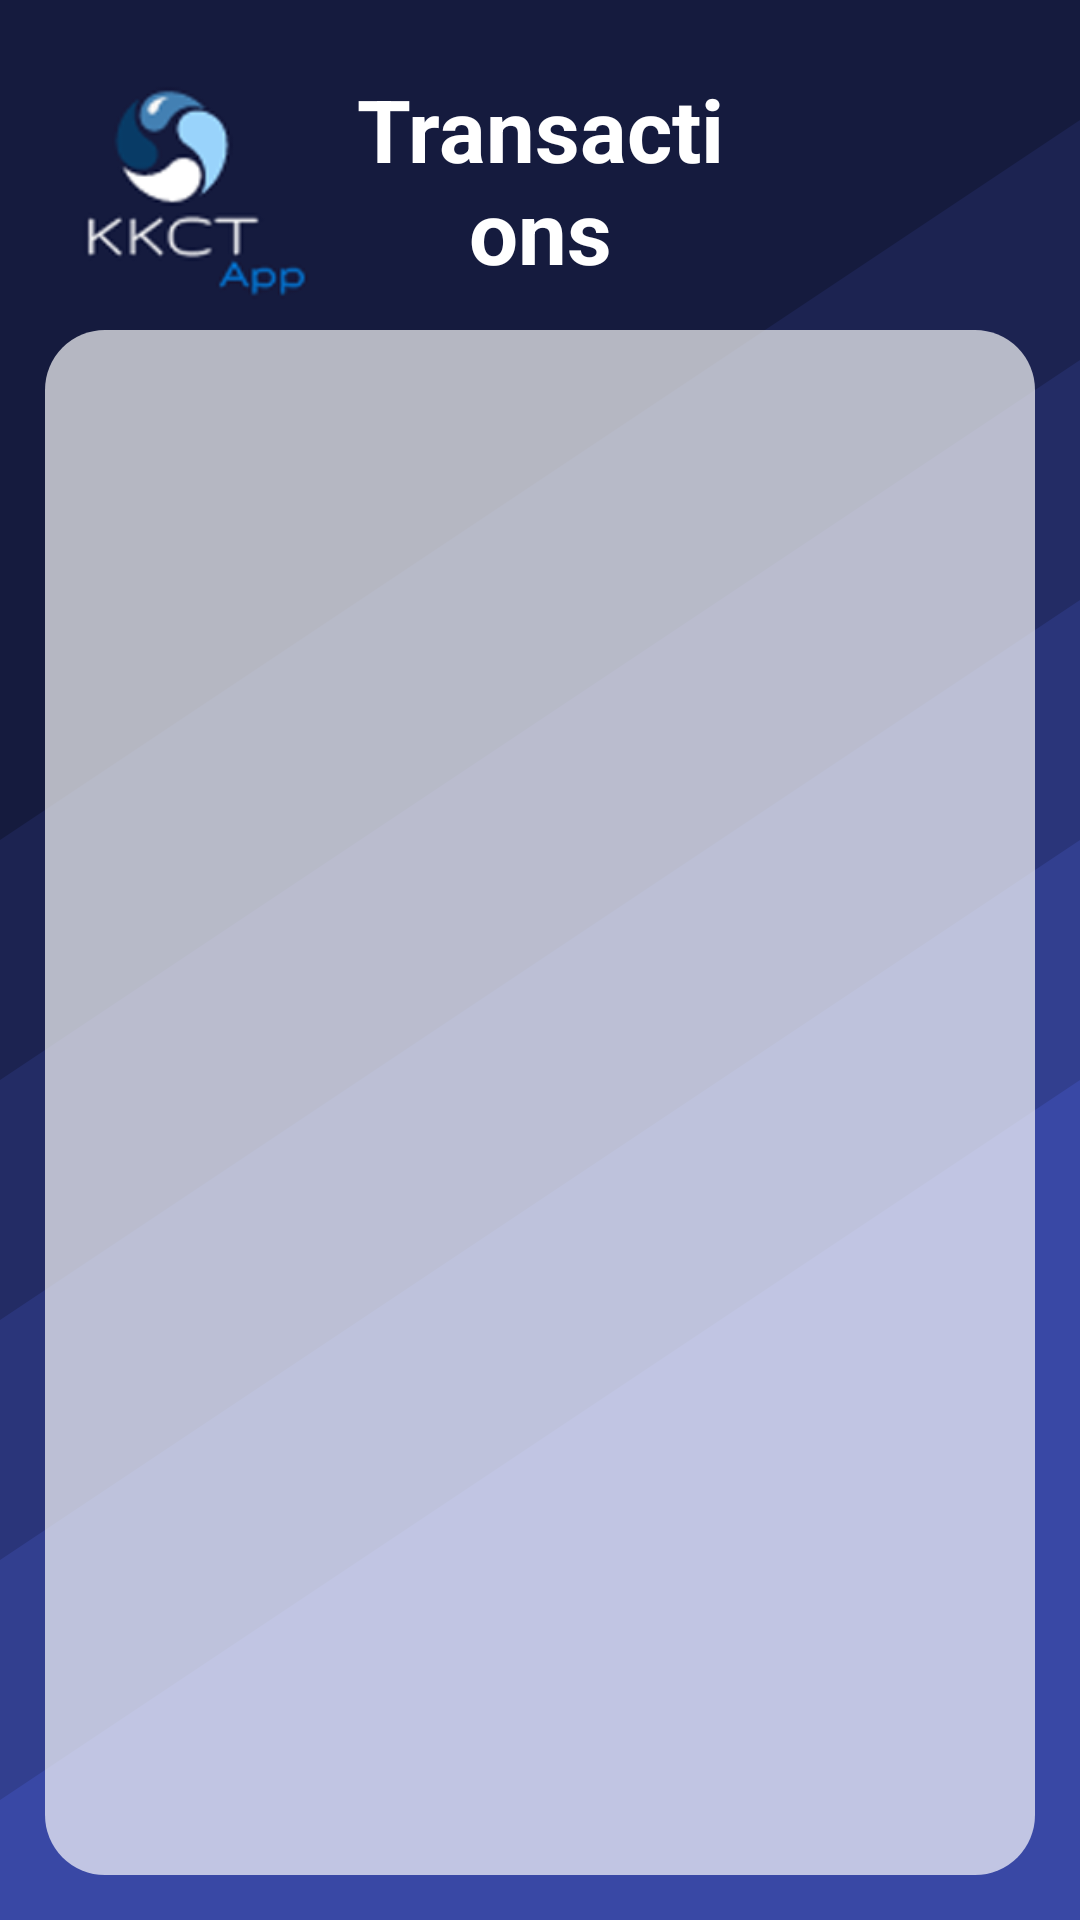

Layout XML and referenced resources for this Android screen:
<!-- AndroidManifest.xml: application theme Theme.KKCT_app -->
<!-- res/layout/fragment_transactions.xml -->
<?xml version="1.0" encoding="utf-8"?>
<FrameLayout xmlns:android="http://schemas.android.com/apk/res/android"
    xmlns:tools="http://schemas.android.com/tools"
    android:layout_width="match_parent"
    android:layout_height="match_parent"
    tools:context=".TransactionsFragment">

    <LinearLayout
        android:layout_width="match_parent"
        android:layout_height="match_parent"
        android:background="@drawable/wave"
        android:orientation="vertical">

        <LinearLayout
            android:layout_width="match_parent"
            android:layout_height="wrap_content"
            android:orientation="horizontal">

            <ImageView
                android:id="@+id/imageView"
                android:layout_width="120dp"
                android:layout_height="120dp"
                android:layout_weight="1"
                android:src="@drawable/logov3" />

            <TextView
                android:id="@+id/logHistory"
                android:layout_width="wrap_content"
                android:layout_height="wrap_content"
                android:layout_gravity="center"
                android:layout_weight="8"
                android:text="Transactions"
                android:textAlignment="center"
                android:textColor="#FFFFFF"
                android:textSize="29dp"
                android:textStyle="bold" />

            <LinearLayout
                android:layout_width="120dp"
                android:layout_height="120dp"
                android:layout_weight="1"
                android:orientation="horizontal"></LinearLayout>
        </LinearLayout>

    </LinearLayout>

    <LinearLayout
        android:layout_width="match_parent"
        android:layout_height="match_parent"
        android:layout_marginLeft="15dp"
        android:layout_marginTop="110dp"
        android:layout_marginRight="15dp"
        android:layout_marginBottom="15dp"
        android:background="@drawable/gradient2"
        android:orientation="vertical">

        <androidx.recyclerview.widget.RecyclerView
            android:id="@+id/logRecyclerView"
            android:layout_width="match_parent"
            android:layout_height="match_parent"
            android:layout_marginLeft="5dp"
            android:layout_marginTop="5dp"
            android:layout_marginRight="5dp"
            android:layout_marginBottom="5dp" />
    </LinearLayout>

</FrameLayout>
<!-- resources referenced by this layout -->
<resources>
  <!-- drawable gradient2 (drawable) -->
  <?xml version="1.0" encoding="utf-8"?>
  <shape xmlns:android="http://schemas.android.com/apk/res/android">
      <gradient
          android:type="linear"
          android:angle="0"
          android:startColor="#AEFFFFFF"
          android:centerColor="#AEFFFFFF"
          android:endColor="#AEFFFFFF"
          >
      </gradient>
  
      <corners
          android:radius="20dp"
  
          >
  
      </corners>
  </shape>
  <!-- drawable logov3: png bitmap (drawable-v24, 13155 bytes) -->
  <!-- drawable wave (drawable) -->
  <vector xmlns:android="http://schemas.android.com/apk/res/android"
      android:width="1600dp"
      android:height="800dp"
      android:viewportWidth="1600"
      android:viewportHeight="800">
    <path
        android:pathData="M0,0h1600v800h-1600z"
        android:fillColor="#151B3E"/>
    <path
        android:pathData="M1600,160l-1600,300l0,-110l1600,-300z"
        android:fillColor="#1c2351"/>
    <path
        android:pathData="M1600,260l-1600,300l0,-110l1600,-300z"
        android:fillColor="#232c65"/>
    <path
        android:pathData="M1600,360l-1600,300l0,-110l1600,-300z"
        android:fillColor="#2a357a"/>
    <path
        android:pathData="M1600,460l-1600,300l0,-110l1600,-300z"
        android:fillColor="#323f8f"/>
    <path
        android:pathData="M1600,800l-1600,0l0,-50l1600,-300z"
        android:fillColor="#3948A5"/>
  </vector>
  <style name="Theme.KKCT_app" parent="Theme.MaterialComponents.DayNight.DarkActionBar">
          
          <item name="colorPrimary">#497AA8</item>
          <item name="colorPrimaryVariant">@color/purple_700</item>
          <item name="colorOnPrimary">@color/white</item>
          
          <item name="colorSecondary">#99D3FA</item>
          <item name="colorSecondaryVariant">@color/teal_700</item>
          <item name="colorOnSecondary">@color/black</item>
          
          <item name="android:statusBarColor">#151B3E</item>
          
      </style>
  <!-- not gathered from this repository: default colours our renderer supplied (Android Studio template values) -->
  <color name="purple_700">#FF3700B3</color>
  <color name="teal_700">#FF018786</color>
  <color name="black">#FF000000</color>
  <color name="white">#FFFFFFFF</color>
</resources>
